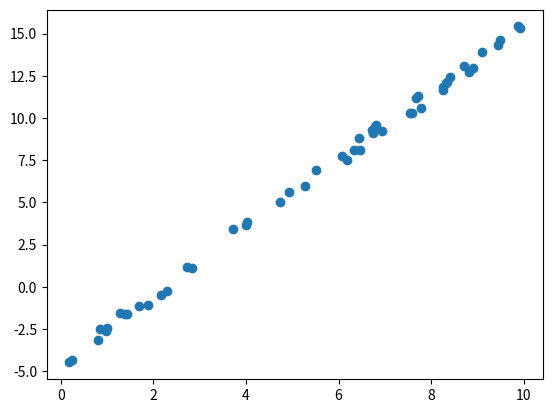

Python code for this plot:
import matplotlib.pyplot as plt
import numpy as np
import random 

x = 10 * np.random.sample(50)
print(x)

y = [2 * ii - 5 + random.random() for ii in x]
print(y)

plt.scatter(x, y)
plt.show()